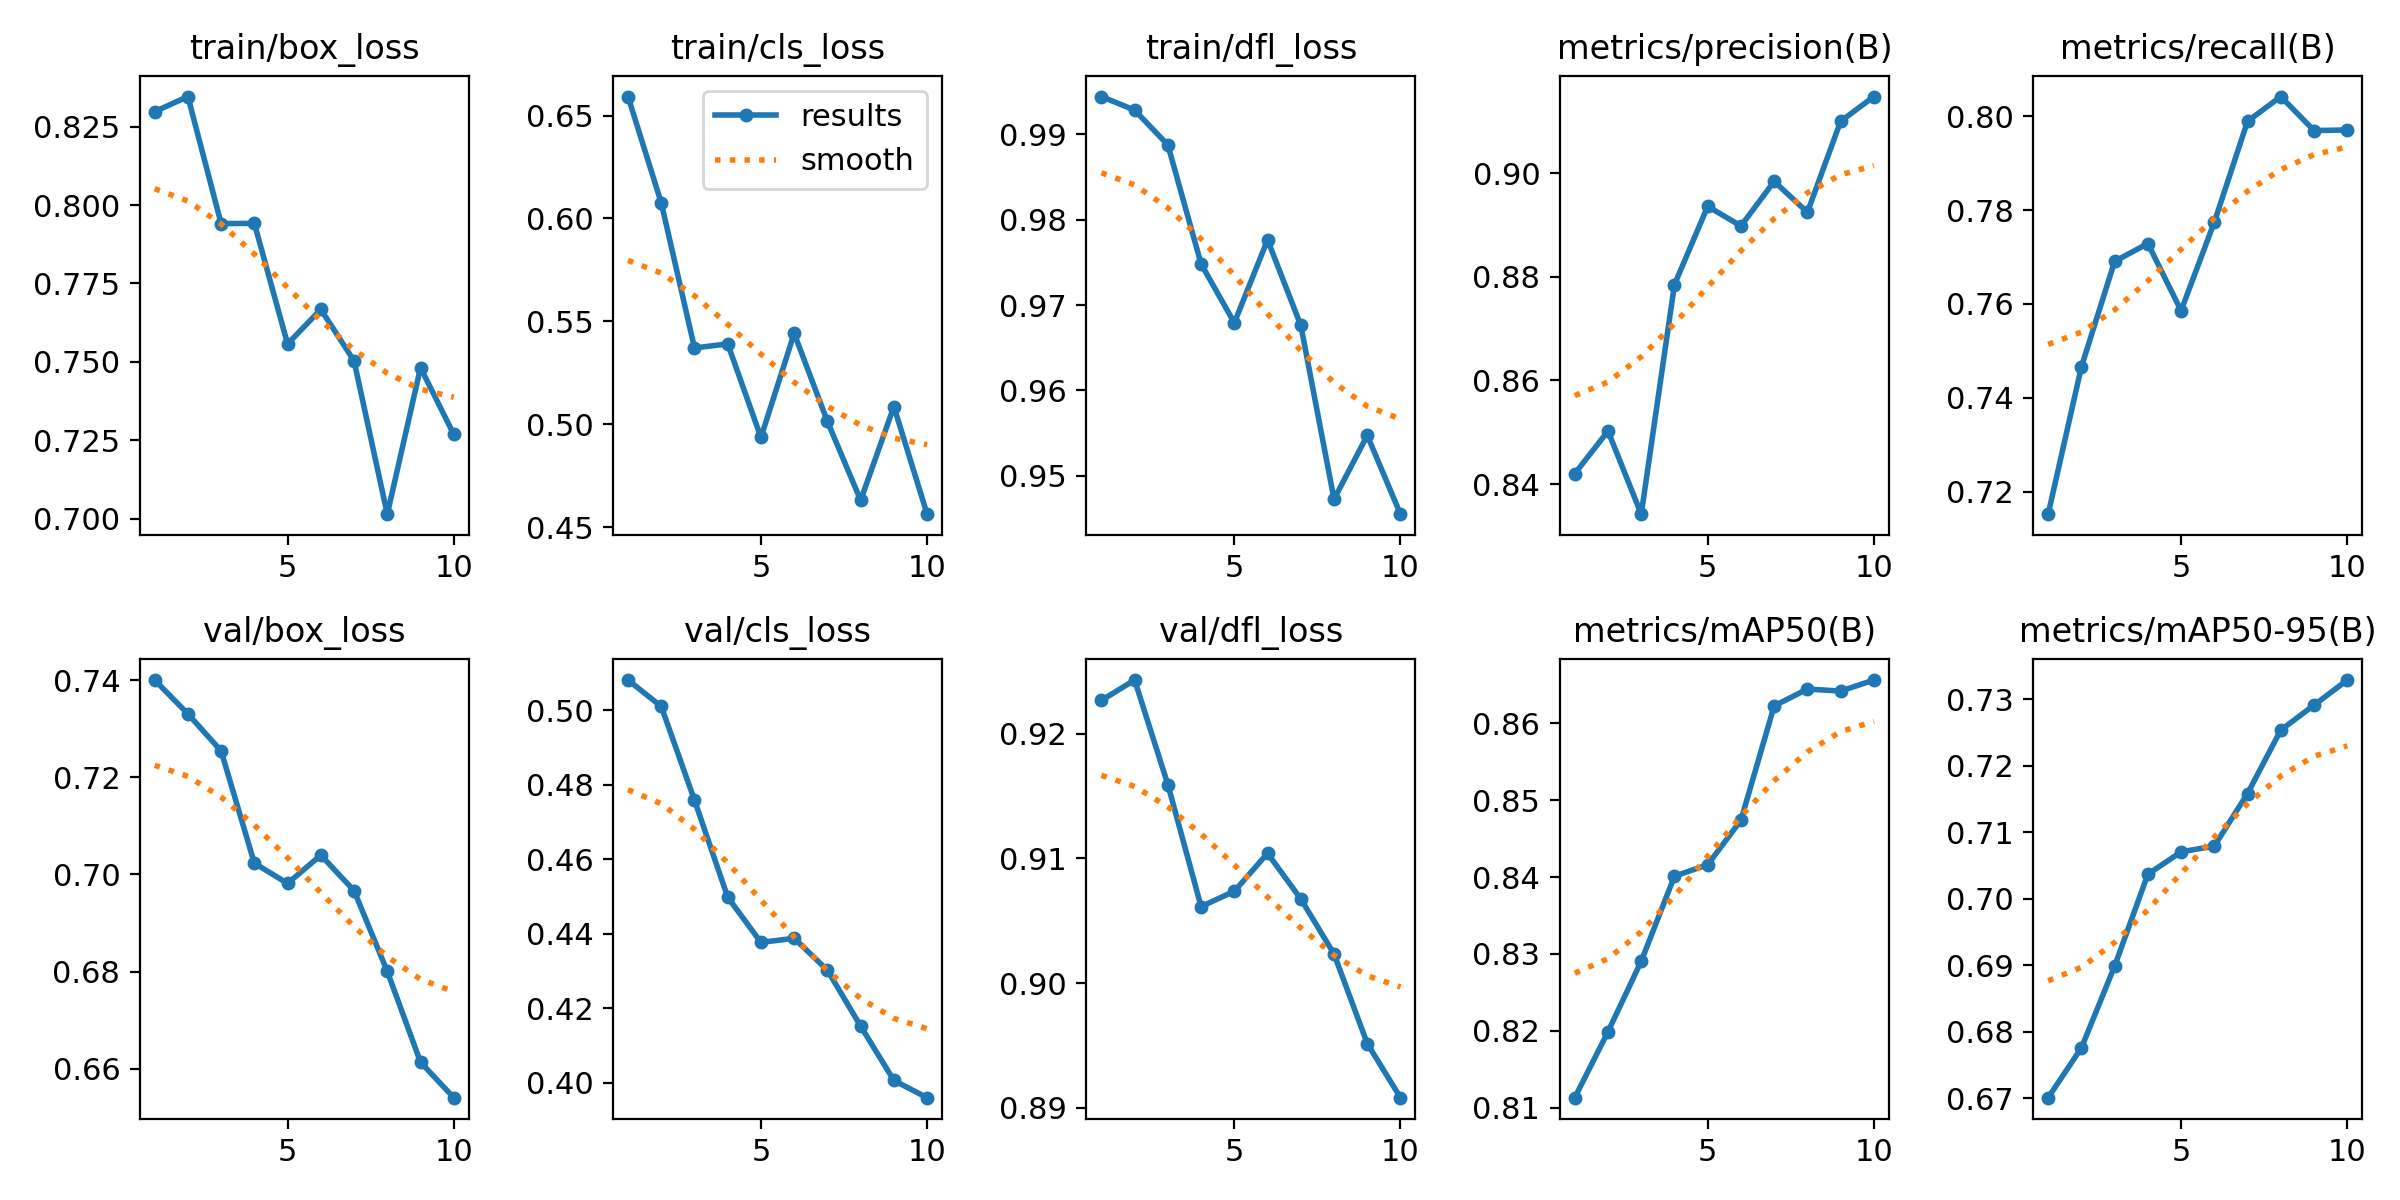

The data file committed next to this chart (first rows):
epoch, time, train/box_loss, train/cls_loss, train/dfl_loss, metrics/precision(B), metrics/recall(B), metrics/mAP50(B), metrics/mAP50-95(B), val/box_loss, val/cls_loss, val/dfl_loss, lr/pg0, lr/pg1, lr/pg2
1, 10.65, 0.8298, 0.6593, 0.9944, 0.842, 0.7152, 0.8113, 0.6701, 0.74, 0.5081, 0.9227, 9.52e-06, 9.52e-06, 9.52e-06
2, 17.16, 0.8346, 0.6076, 0.9928, 0.8502, 0.7466, 0.8199, 0.6775, 0.7331, 0.501, 0.9243, 1.82272e-05, 1.82272e-05, 1.82272e-05
3, 23.36, 0.7941, 0.5371, 0.9887, 0.8342, 0.7691, 0.8291, 0.6898, 0.7254, 0.4759, 0.9159, 2.48139e-05, 2.48139e-05, 2.48139e-05
4, 29.75, 0.7942, 0.5391, 0.9748, 0.8785, 0.7729, 0.8401, 0.7037, 0.7023, 0.4498, 0.9061, 2.928e-05, 2.928e-05, 2.928e-05
5, 35.99, 0.7557, 0.4936, 0.9679, 0.8936, 0.7586, 0.8416, 0.707, 0.6982, 0.4377, 0.9074, 3.16254e-05, 3.16254e-05, 3.16254e-05
6, 42.44, 0.7668, 0.5442, 0.9776, 0.8898, 0.7774, 0.8474, 0.7079, 0.704, 0.4388, 0.9104, 3.18503e-05, 3.18503e-05, 3.18503e-05
7, 48.77, 0.7503, 0.5014, 0.9676, 0.8984, 0.7989, 0.8622, 0.7158, 0.6967, 0.4302, 0.9067, 2.99547e-05, 2.99547e-05, 2.99547e-05
8, 55.21, 0.7015, 0.4631, 0.9473, 0.8925, 0.8042, 0.8644, 0.7254, 0.6801, 0.4152, 0.9023, 2.59384e-05, 2.59384e-05, 2.59384e-05
9, 61.65, 0.7482, 0.5086, 0.9547, 0.91, 0.797, 0.8642, 0.7291, 0.6614, 0.4006, 0.8952, 1.98016e-05, 1.98016e-05, 1.98016e-05
10, 67.96, 0.7269, 0.4563, 0.9455, 0.9148, 0.7971, 0.8656, 0.7329, 0.654, 0.396, 0.8908, 1.15442e-05, 1.15442e-05, 1.15442e-05
